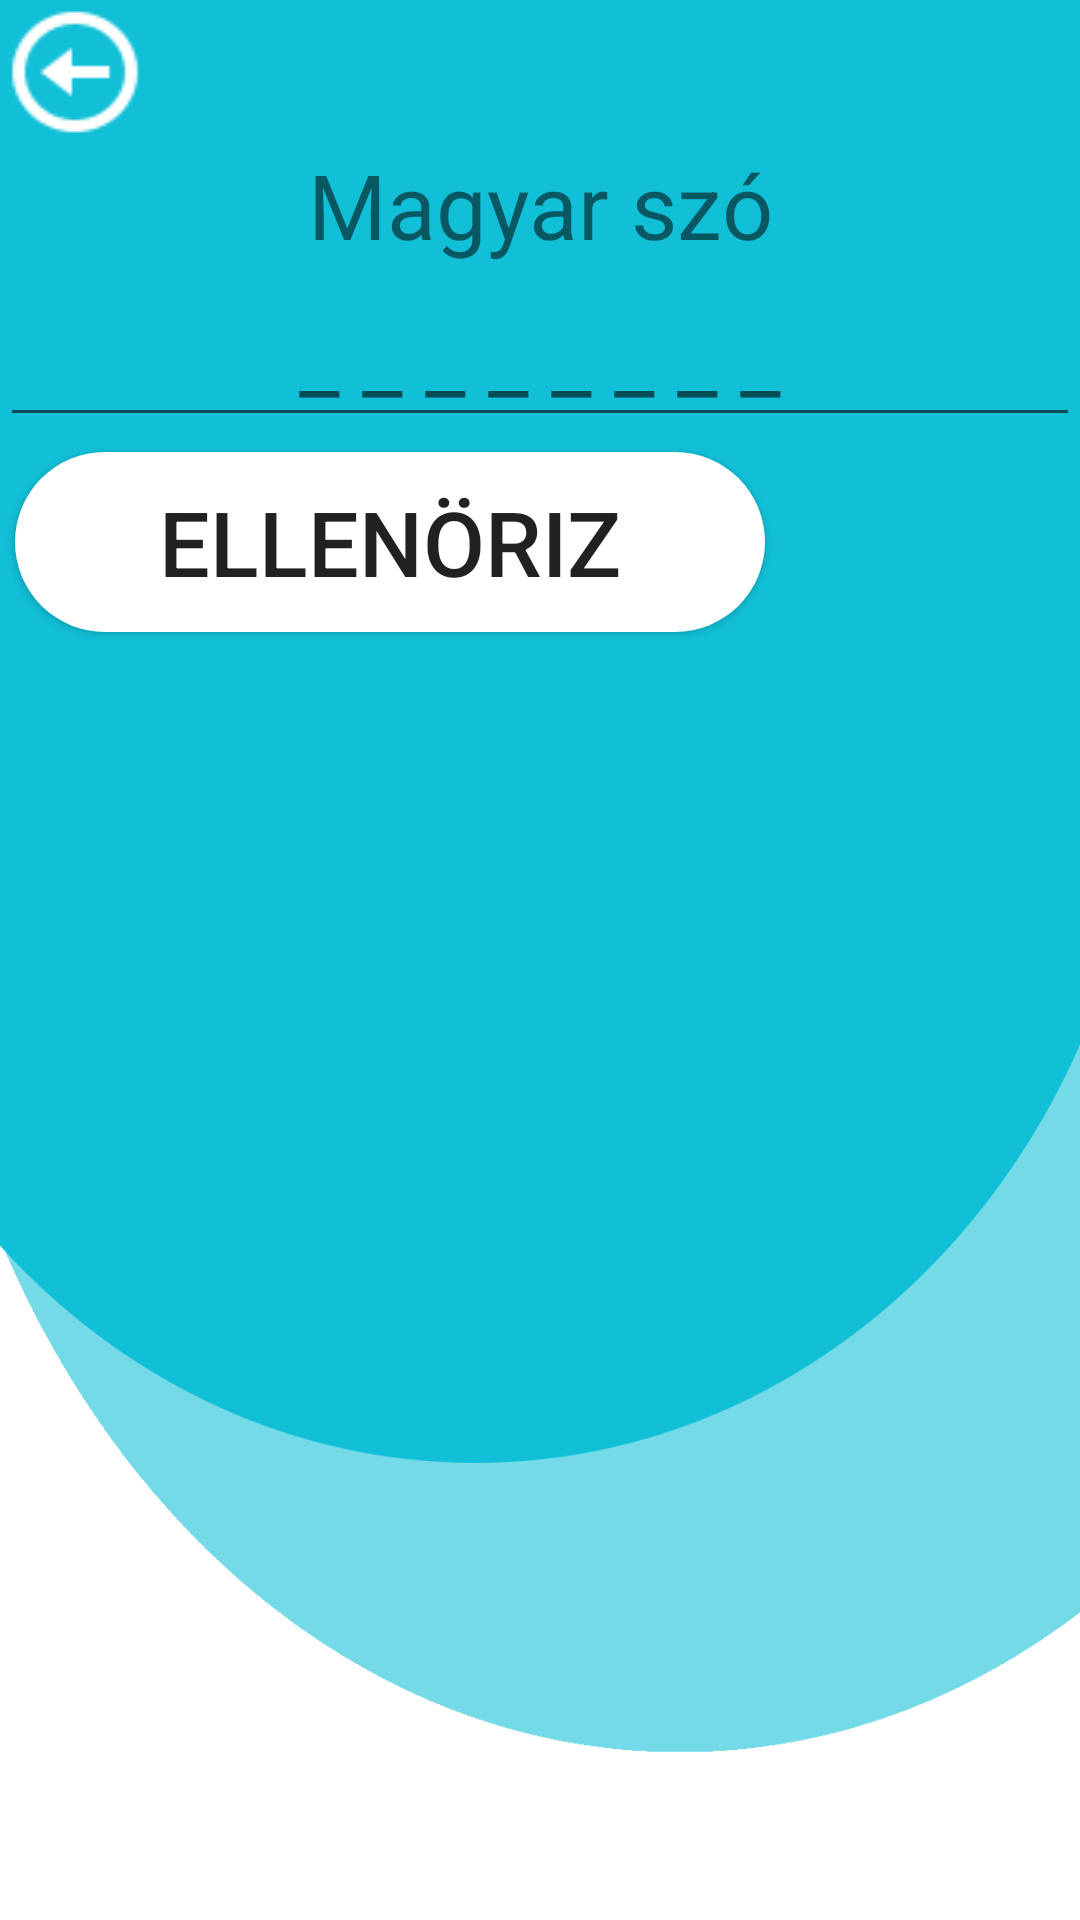

Reconstruct the res/layout file that produces this screen, plus the resources it refers to.
<!-- AndroidManifest.xml: application theme AppTheme -->
<!-- res/layout/activity_tanulas1.xml -->
<?xml version="1.0" encoding="utf-8"?>
<RelativeLayout xmlns:android="http://schemas.android.com/apk/res/android"
    xmlns:app="http://schemas.android.com/apk/res-auto"
    xmlns:tools="http://schemas.android.com/tools"
    android:layout_width="match_parent"
    android:layout_height="match_parent"
    tools:context=".Tanulas1Activity"
    android:orientation="vertical"
    android:background="@drawable/hatter">
    <LinearLayout
        android:layout_width="match_parent"
        android:layout_height="wrap_content"
        android:id="@+id/tanulas1linear">

        <Button
            android:layout_width="50dp"
            android:layout_height="wrap_content"
            android:background="@drawable/back"
            android:id="@+id/tanulas1vissza"

            >

        </Button>
    </LinearLayout>
    <TextView
        android:layout_width="match_parent"
        android:layout_height="wrap_content"
        android:layout_below="@+id/tanulas1linear"
        android:id="@+id/bekerendoSzoview"
        android:gravity="center"
        android:textSize="30sp"
        android:text="Magyar szó"
        >
    </TextView>
<EditText
    android:layout_width="match_parent"
    android:layout_height="wrap_content"
    android:hint="_ _ _ _ _ _ _ _"
    android:textSize="30sp"
    android:gravity="center"
    android:layout_below="@+id/bekerendoSzoview"
    android:id="@+id/bekertszoedit">
</EditText>

    <Button
        android:id="@+id/tanulas1Ellenorzesbut"
        android:layout_width="wrap_content"
        android:layout_height="wrap_content"
        android:text="Ellenöriz"
        android:textSize="30sp"
        android:layout_below="@+id/bekertszoedit"
        android:background="@drawable/button_shape"
        android:layout_margin="5sp">
    </Button>

</RelativeLayout>
<!-- resources referenced by this layout -->
<resources>
  <!-- drawable back: png bitmap (drawable, 1009 bytes) -->
  <!-- drawable button_shape (drawable) -->
  <?xml version="1.0" encoding="utf-8"?>
  <shape xmlns:android="http://schemas.android.com/apk/res/android" android:shape="rectangle">
  <solid android:color ="#FFFF"></solid>
  <corners android:radius ="50dp"></corners>
  <size android:height="60dp"
      android:width="250dp"></size>
  </shape>
  <!-- drawable hatter: png bitmap (drawable, 27972 bytes) -->
  <style name="AppTheme" parent="Theme.AppCompat.Light.NoActionBar">
          
          <item name="colorPrimary">@color/colorPrimary</item>
          <item name="colorPrimaryDark">@color/colorPrimaryDark</item>
          <item name="colorAccent">@color/colorAccent</item>
  
      </style>
  <color name="colorPrimary">#84F1F7</color>
  <color name="colorPrimaryDark">#11c0d7</color>
  <color name="colorAccent">#FFFFFF</color>
</resources>
